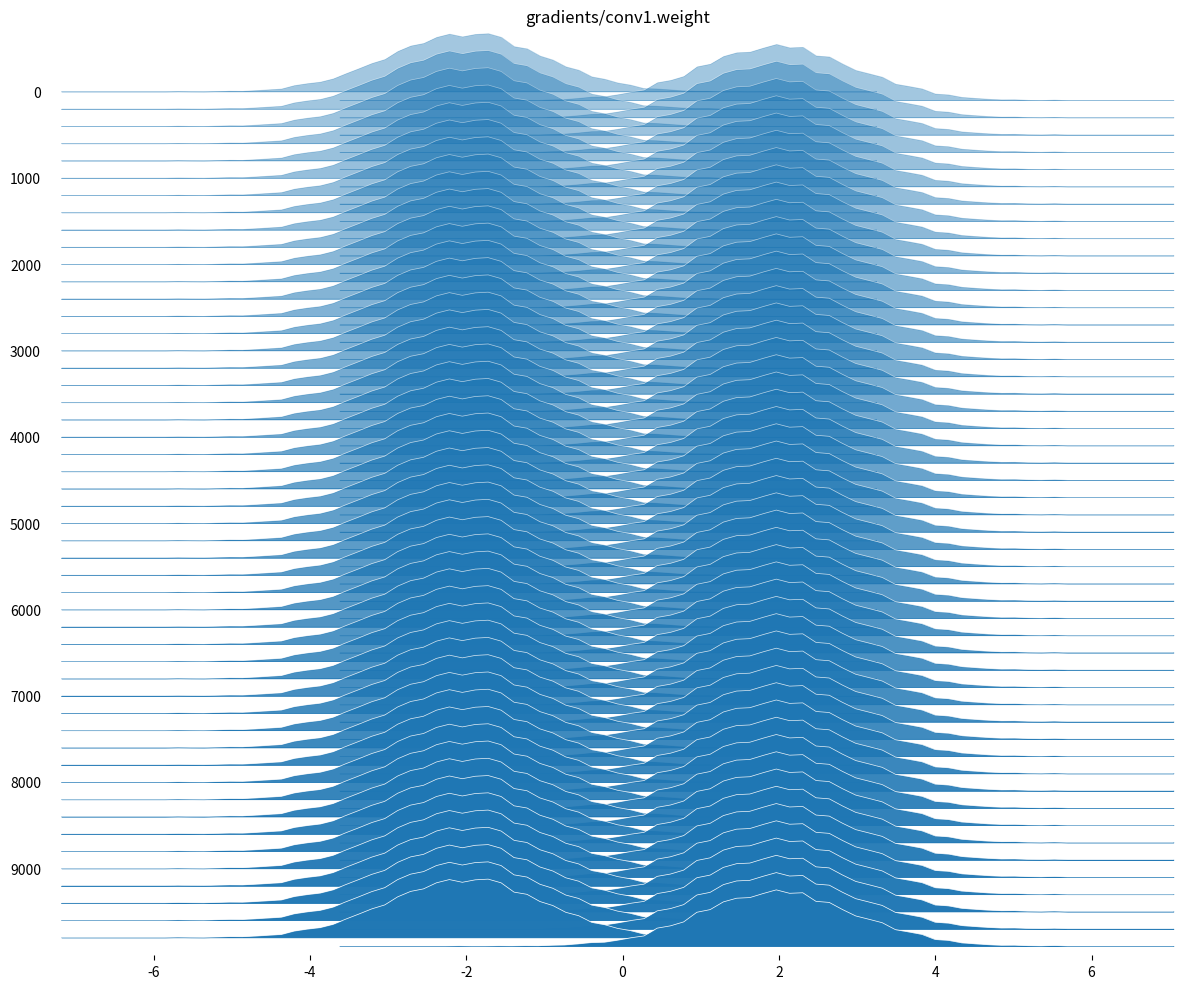

The matplotlib source for this figure:
from matplotlib import pyplot as plt
import numpy as np
from pandas.plotting._matplotlib.tools import create_subplots as _subplots

_DEBUG = False


def _x_range(data, extra=0.2):
    """Compute the x_range, i.e., the values for which the
    density will be computed. It should be slightly larger than
    the max and min so that the plot actually reaches 0, and
    also has a bit of a tail on both sides.

    data may be np.ndarray of all elements or a range
    """
    try:
        sample_range = np.nanmax(data) - np.nanmin(data)
    except ValueError:
        return []
    if sample_range < 1e-6:
        return [np.nanmin(data), np.nanmax(data)]
    return np.linspace(
        np.nanmin(data) - extra * sample_range,
        np.nanmax(data) + extra * sample_range,
        1000,
    )


def _setup_axis(ax, x_range, col_name=None, grid=False, ylabelsize=None, yrot=None):
    """Setup the axis for the joyplot:
    - add the y label if required (as an ytick)
    - add y grid if required
    - make the background transparent
    - set the xlim according to the x_range
    - hide the xaxis and the spines
    """
    if col_name is not None:
        ax.set_yticks([0])
        ax.set_yticklabels([col_name], fontsize=ylabelsize, rotation=yrot)
        ax.yaxis.grid(grid)
    else:
        ax.yaxis.set_visible(False)
    ax.patch.set_alpha(0)
    ax.set_xlim([min(x_range), max(x_range)])
    ax.tick_params(axis="both", which="both", length=0, pad=10)
    ax.xaxis.set_visible(_DEBUG)
    ax.set_frame_on(_DEBUG)


def _get_alpha(i, n, start=0.4, end=1.0):
    """Compute alpha value at position i out of n"""
    return start + (1 + i) * (end - start) / n


def _moving_average(a, n=3, zero_padded=False):
    """Moving average of order n.
    If zero padded, returns an array of the same size as
    the input: the values before a[0] are considered to be 0.
    Otherwise, returns an array of length len(a) - n + 1"""
    ret = np.cumsum(a, dtype=float)
    ret[n:] = ret[n:] - ret[:-n]
    if zero_padded:
        return ret / n
    else:
        return ret[n - 1 :] / n


def plot_density(
    ax, counts, bin_edges, fill=False, linecolor=None, clip_on=True, **kwargs
):
    """Draw a density plot given an axis, an array of counts and an array
    of bin edges positions where to return the estimated density.
    """
    if len(counts) == 0 or len(bin_edges) == 0:
        return

    # compute center of bins
    x_range = _moving_average(bin_edges, 2)

    if fill:
        ax.fill_between(x_range, 0.0, counts, clip_on=clip_on, antialiased=True, **kwargs)
        # Hack to have a border at the bottom at the fill patch
        # (of the same color of the fill patch)
        # so that the fill reaches the same bottom margin as the edge lines
        # with y value = 0.0
        kw = kwargs
        kw["label"] = None
        ax.plot(x_range, [0.0] * len(x_range), clip_on=clip_on, **kw)

    if linecolor is not None:
        kwargs["color"] = linecolor

    # Remove the legend labels if we are plotting filled curve:
    # we only want one entry per group in the legend (if shown).
    if fill:
        kwargs["label"] = None

    ax.plot(x_range, counts, clip_on=clip_on, **kwargs)


def ridgeplot(
    counts,
    bin_edges,
    x_range,
    grid=False,
    labels=None,
    sublabels=None,
    xlabels=True,
    xlabelsize=None,
    xrot=None,
    ylabelsize=None,
    yrot=None,
    ax=None,
    figsize=None,
    fade=False,
    ylim="max",
    fill=True,
    linecolor=None,
    overlap=1,
    background=None,
    title=None,
    legend=False,
    loc="upper right",
    colormap=None,
    color=None,
    **kwargs
):
    """
    Draw a joyplot from an appropriately nested collection of lists
    using matplotlib and pandas.
    Parameters
    ----------
    data : DataFrame, Series or nested collection
    grid : boolean, default True
        Whether to show axis grid lines
    labels : boolean or list, default True.
        If list, must be the same size of the de
    xlabelsize : int, default None
        If specified changes the x-axis label size
    xrot : float, default None
        rotation of x axis labels
    ylabelsize : int, default None
        If specified changes the y-axis label size
    yrot : float, default None
        rotation of y axis labels
    ax : matplotlib axes object, default None
    figsize : tuple
        The size of the figure to create in inches by default
    kwarg : other plotting keyword arguments
        To be passed to hist/kde plot function
    """

    if fill is True and linecolor is None:
        linecolor = "k"

    if sublabels is None:
        legend = False

    def _get_color(i, num_axes, j, num_subgroups):
        if isinstance(color, list):
            return color[j] if num_subgroups > 1 else color[i]
        elif color is not None:
            return color
        elif isinstance(colormap, list):
            return colormap[j](i / num_axes)
        elif color is None and colormap is None:
            num_cycle_colors = len(plt.rcParams["axes.prop_cycle"].by_key()["color"])
            return plt.rcParams["axes.prop_cycle"].by_key()["color"][
                j % num_cycle_colors
            ]
        else:
            return colormap(i / num_axes)

    ygrid = grid is True or grid == "y" or grid == "both"
    xgrid = grid is True or grid == "x" or grid == "both"

    num_axes = len(counts)

    global_x_range = _x_range(x_range, 0.0)

    # Each plot will have its own axis
    fig, axes = _subplots(
        naxes=num_axes,
        ax=ax,
        squeeze=False,
        sharex=True,
        sharey=False,
        figsize=figsize,
        layout_type="vertical",
    )
    # _axes = _flatten(axes)
    _axes = axes.flatten()

    # The legend must be drawn in the last axis if we want it at the bottom.
    if loc in (3, 4, 8) or "lower" in str(loc):
        legend_axis = num_axes - 1
    else:
        legend_axis = 0

    # A couple of simple checks.
    if labels is not None:
        assert len(labels) == num_axes
    if sublabels is not None:
        # assert all(len(g) == len(sublabels) for g in data)
        pass
    if isinstance(color, list):
        assert all(len(g) <= len(color) for g in counts)
    if isinstance(colormap, list):
        assert all(len(g) == len(colormap) for g in counts)

    for i, group in enumerate(counts):
        a = _axes[i]
        group_zorder = i
        if fade:
            kwargs["alpha"] = _get_alpha(i, num_axes)

        num_subgroups = len(group)

        for j, subgroup in enumerate(group):

            if sublabels is None:
                sublabel = None
            else:
                sublabel = sublabels[j]

            element_zorder = group_zorder + j / (num_subgroups + 1)
            element_color = _get_color(i, num_axes, j, num_subgroups)

            # here it doesn't matter what we pass as xrange, forcing to use bin_edges
            plot_density(
                a,
                subgroup,
                bin_edges=bin_edges[i][j],
                fill=fill,
                linecolor=linecolor,
                label=sublabel,
                zorder=element_zorder,
                color=element_color,
                **kwargs
            )

        # Setup the current axis: transparency, labels, spines.
        col_name = None if labels is None else labels[i]
        _setup_axis(
            a,
            global_x_range,
            col_name=col_name,
            grid=ygrid,
            ylabelsize=ylabelsize,
            yrot=yrot,
        )

        # When needed, draw the legend
        if legend and i == legend_axis:
            a.legend(loc=loc)
            # Bypass alpha values, in case
            for p in a.get_legend().get_patches():
                p.set_facecolor(p.get_facecolor())
                p.set_alpha(1.0)
            for l in a.get_legend().get_lines():
                l.set_alpha(1.0)

    # Final adjustments

    # Set the y limit for the density plots.
    # Since the y range in the subplots can vary significantly,
    # different options are available.
    if ylim == "max":
        # Set all yaxis limit to the same value (max range among all)
        max_ylim = max(a.get_ylim()[1] for a in _axes)
        min_ylim = min(a.get_ylim()[0] for a in _axes)
        for a in _axes:
            a.set_ylim([min_ylim - 0.1 * (max_ylim - min_ylim), max_ylim])

    elif ylim == "own":
        # Do nothing, each axis keeps its own ylim
        pass

    else:
        # Set all yaxis lim to the argument value ylim
        try:
            for a in _axes:
                a.set_ylim(ylim)
        except:
            msg = (
                "Warning: the value of ylim must be either 'max', 'own', or a tuple of "
                + "length 2. The value you provided has no effect."
            )
            print(msg)

    # Compute a final axis, used to apply global settings
    last_axis = fig.add_subplot(1, 1, 1)

    # Background color
    if background is not None:
        last_axis.patch.set_facecolor(background)

    for side in ["top", "bottom", "left", "right"]:
        last_axis.spines[side].set_visible(_DEBUG)

    # This looks hacky, but all the axes share the x-axis,
    # so they have the same lims and ticks
    last_axis.set_xlim(_axes[0].get_xlim())
    if xlabels is True:
        last_axis.set_xticks(np.array(_axes[0].get_xticks()[1:-1]))
        for t in last_axis.get_xticklabels():
            t.set_visible(True)
            t.set_fontsize(xlabelsize)
            t.set_rotation(xrot)

        # If grid is enabled, do not allow xticks (they are ugly)
        if xgrid:
            last_axis.tick_params(axis="both", which="both", length=0)
    else:
        last_axis.xaxis.set_visible(False)

    last_axis.yaxis.set_visible(False)
    last_axis.grid(xgrid)

    # Last axis on the back
    last_axis.zorder = min(a.zorder for a in _axes) - 1
    _axes = list(_axes) + [last_axis]

    if title is not None:
        plt.title(title)

    # The magic overlap happens here.
    h_pad = 5 + (-5 * (1 + overlap))
    fig.tight_layout(h_pad=h_pad)

    return fig, _axes


def color_gradient(x=0.0, start=(0, 0, 0), stop=(1, 1, 1)):
    r = np.interp(x, [0, 1], [start[0], stop[0]])
    g = np.interp(x, [0, 1], [start[1], stop[1]])
    b = np.interp(x, [0, 1], [start[2], stop[2]])
    return (r, g, b)


if __name__ == "__main__":
    from matplotlib import cm
    data_a = np.random.normal(loc=-2.0, size=10000)
    data_b = np.random.normal(loc=2.0, size=9000)

    xrange_a = _x_range(data_a)
    xrange_b = _x_range(data_b)

    bins = 64
    n_plots = 50

    counts_a, bins_a = np.histogram(
        data_a, bins=bins, range=(min(xrange_a), max(xrange_a))
    )
    counts_b, bins_b = np.histogram(
        data_b, bins=bins, range=(min(xrange_b), max(xrange_b))
    )

    # fig_raw, axes_raw = plt.subplots(2, 1)
    # axes_raw[0].hist(data_a, bins=bins)
    # axes_raw[1].hist(data_b, bins=bins)

    # Note: must pass nested lists of counts and bin_edges as below
    # the global range should be passed as a tuple (min, max) as x_range
    # One can skip labels by passing None

    data_dict = {"a": data_a, "b": data_b}
    counts = ([counts_a], [counts_b]) * n_plots
    bin_edges = [[bins_a], [bins_b]] * n_plots
    x_range = ([min(min(bins_a), min(bins_b)), max(max(bins_a), max(bins_b))],)
    labels = tuple(x * 100 if x % 10 == 0 else None for x in range(0, 2 * n_plots))

    fig, axes = ridgeplot(
        counts,
        bin_edges,
        x_range,
        figsize=(12, 10),
        # colormap=cm.OrRd_r,
        linecolor="w",
        linewidth=0.5,
        overlap=1,
        labels=labels,
        fade=True,
        # grid="y",
        title="gradients/conv1.weight",
    )
    plt.show()
